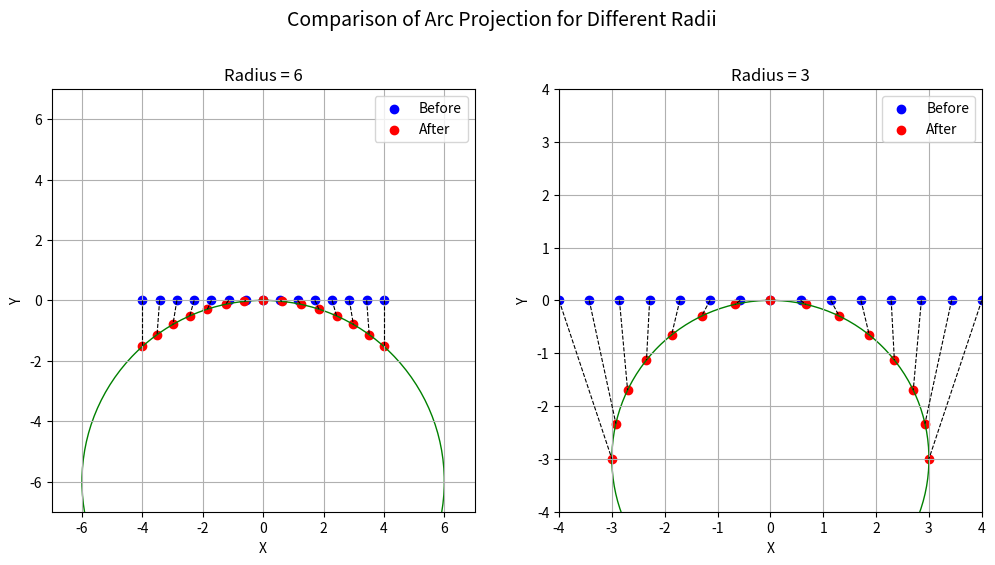

This chart was generated by the following Python code:
#!/usr/bin/python3
import matplotlib.pyplot as plt
import numpy as np
from math import sqrt, cos, sin, acos
import copy

class Point:
    __slots__ = ("x", "y", "z", "name")

    def __init__(self, x, y, z, name=None):
        self.x = x
        self.y = y
        self.z = z
        self.name = name

    def move_xyz(self, dx, dy, dz):
        self.x += dx
        self.y += dy
        self.z += dz

def move_point_to_radius_even_arc(point, radius, x_start, x_end, total_points, index, arc_center=(0,0)):
    """
    Moves a point to lie on a circle with given radius and arc center,
    positioning it evenly by arc length between x_start and x_end.

    Args:
        point: Point object to move (modified in-place)
        radius: Radius of the circle
        x_start: Starting x of the arc
        x_end: Ending x of the arc
        total_points: Total number of points in the arc
        index: Index of this point in the sequence (0-based)
        arc_center: (cx, cy) center of the circle
    """
    cx, cy = arc_center
    
    theta_start = acos(max(min((x_start - cx) / radius, 1.0), -1.0))
    theta_end   = acos(max(min((x_end - cx) / radius, 1.0), -1.0))
    
    theta = theta_start + (theta_end - theta_start) * (index / (total_points - 1))
    
    point.x = cx + radius * cos(theta)
    point.y = cy + radius * sin(theta) - radius

def plot_scene(ax, radius):
    x_vals = np.linspace(-4, 4, 15)
    
    before_points = [Point(x, 0, 0) for x in x_vals]
    after_points = copy.deepcopy(before_points)
    
    for i, p in enumerate(after_points):
        move_point_to_radius_even_arc(p, radius=radius, x_start=min(x_vals), x_end=max(x_vals),
                                      total_points=len(after_points), index=i)

    
    ax.set_aspect('equal', adjustable='box')
    ax.scatter([p.x for p in before_points], [p.y for p in before_points], c='blue', label='Before')
    ax.scatter([p.x for p in after_points], [p.y for p in after_points], c='red', label='After')
    for b, a in zip(before_points, after_points):
        ax.plot([b.x, a.x], [b.y, a.y], 'k--', linewidth=0.8)
    circle = plt.Circle((0, -radius), radius, color='green', fill=False, linestyle='solid')
    ax.add_artist(circle)
    ax.set_xlim(-radius - 1, radius + 1)
    ax.set_ylim(-radius - 1, radius + 1)
    ax.legend()
    ax.set_xlabel('X')
    ax.set_ylabel('Y')
    ax.grid(True)
    ax.set_title(f'Radius = {radius}')

# Plot side by side
fig, (ax1, ax2) = plt.subplots(1, 2, figsize=(12, 6))
fig.suptitle("Comparison of Arc Projection for Different Radii", fontsize=14)
plot_scene(ax1, radius=6)
plot_scene(ax2, radius=3)
plt.show()
